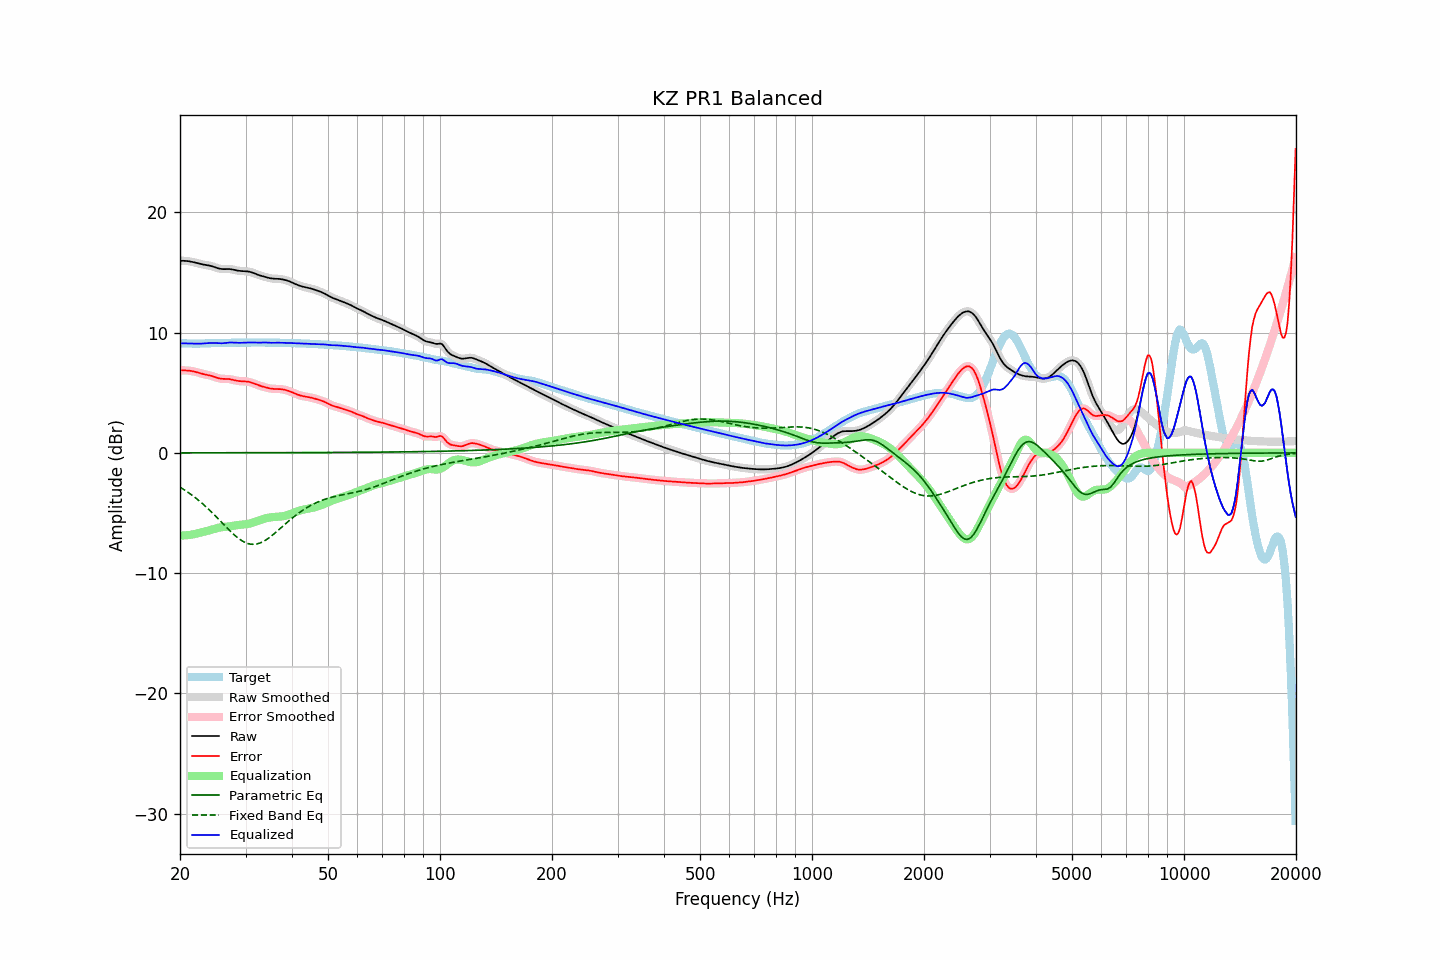

Values plotted in this chart, from the file beside it:
frequency, raw, error, smoothed, error_smoothed, equalization, parametric_eq, fixed_band_eq, equalized_raw, equalized_smoothed, target
20.00, 15.97, 6.86, 15.97, 6.87, -6.86, 0.01, -2.85, 9.11, 9.11, 9.11
20.20, 15.98, 6.87, 15.98, 6.87, -6.87, 0.01, -2.93, 9.11, 9.11, 9.11
20.40, 15.98, 6.86, 15.98, 6.86, -6.87, 0.01, -3.02, 9.11, 9.11, 9.11
20.61, 15.97, 6.86, 15.97, 6.86, -6.86, 0.01, -3.10, 9.11, 9.11, 9.11
20.81, 15.96, 6.85, 15.96, 6.85, -6.85, 0.01, -3.19, 9.11, 9.11, 9.11
21.02, 15.94, 6.84, 15.95, 6.84, -6.84, 0.01, -3.28, 9.10, 9.10, 9.10
21.23, 15.93, 6.83, 15.92, 6.83, -6.83, 0.01, -3.37, 9.10, 9.10, 9.09
21.44, 15.90, 6.81, 15.90, 6.81, -6.81, 0.01, -3.47, 9.09, 9.09, 9.09
21.66, 15.87, 6.79, 15.87, 6.79, -6.78, 0.01, -3.57, 9.09, 9.09, 9.08
21.87, 15.84, 6.76, 15.84, 6.76, -6.75, 0.01, -3.67, 9.09, 9.09, 9.08
22.09, 15.80, 6.72, 15.80, 6.72, -6.72, 0.01, -3.78, 9.08, 9.08, 9.08
22.31, 15.77, 6.68, 15.77, 6.68, -6.68, 0.01, -3.88, 9.08, 9.08, 9.08
22.54, 15.73, 6.65, 15.73, 6.65, -6.65, 0.01, -3.99, 9.08, 9.08, 9.09
22.76, 15.70, 6.61, 15.70, 6.61, -6.62, 0.01, -4.11, 9.09, 9.09, 9.09
22.99, 15.67, 6.57, 15.67, 6.58, -6.58, 0.01, -4.22, 9.09, 9.09, 9.10
23.22, 15.65, 6.54, 15.65, 6.54, -6.55, 0.01, -4.34, 9.10, 9.10, 9.11
23.45, 15.63, 6.52, 15.63, 6.52, -6.52, 0.01, -4.46, 9.11, 9.11, 9.11
23.69, 15.61, 6.49, 15.61, 6.49, -6.49, 0.01, -4.59, 9.12, 9.12, 9.12
23.92, 15.59, 6.46, 15.58, 6.46, -6.45, 0.01, -4.71, 9.13, 9.13, 9.13
24.16, 15.56, 6.43, 15.56, 6.43, -6.41, 0.01, -4.84, 9.14, 9.14, 9.13
24.40, 15.52, 6.39, 15.52, 6.39, -6.38, 0.01, -4.97, 9.14, 9.14, 9.13
24.65, 15.48, 6.34, 15.48, 6.34, -6.34, 0.01, -5.11, 9.14, 9.14, 9.13
24.89, 15.43, 6.30, 15.43, 6.30, -6.29, 0.01, -5.24, 9.14, 9.14, 9.13
25.14, 15.38, 6.25, 15.38, 6.25, -6.26, 0.01, -5.38, 9.13, 9.13, 9.13
25.39, 15.34, 6.21, 15.34, 6.21, -6.22, 0.01, -5.51, 9.12, 9.12, 9.13
25.65, 15.31, 6.18, 15.31, 6.18, -6.20, 0.01, -5.65, 9.11, 9.11, 9.13
25.91, 15.29, 6.16, 15.29, 6.16, -6.18, 0.01, -5.79, 9.11, 9.11, 9.13
26.16, 15.28, 6.15, 15.29, 6.15, -6.16, 0.01, -5.93, 9.12, 9.12, 9.13
26.43, 15.29, 6.15, 15.29, 6.15, -6.15, 0.01, -6.07, 9.14, 9.14, 9.14
26.69, 15.29, 6.15, 15.29, 6.15, -6.14, 0.01, -6.20, 9.15, 9.15, 9.14
26.96, 15.29, 6.15, 15.29, 6.14, -6.13, 0.01, -6.34, 9.17, 9.17, 9.15
27.23, 15.29, 6.13, 15.29, 6.13, -6.11, 0.01, -6.47, 9.18, 9.18, 9.16
27.50, 15.27, 6.10, 15.27, 6.10, -6.09, 0.01, -6.60, 9.18, 9.18, 9.16
27.77, 15.24, 6.07, 15.24, 6.07, -6.07, 0.01, -6.73, 9.17, 9.17, 9.17
28.05, 15.21, 6.04, 15.21, 6.04, -6.05, 0.01, -6.85, 9.17, 9.17, 9.17
28.33, 15.18, 6.01, 15.18, 6.01, -6.02, 0.01, -6.96, 9.16, 9.16, 9.17
28.62, 15.15, 5.98, 15.16, 5.99, -6.00, 0.01, -7.07, 9.15, 9.15, 9.17
28.90, 15.14, 5.97, 15.14, 5.97, -5.99, 0.01, -7.17, 9.15, 9.15, 9.17
29.19, 15.12, 5.96, 15.13, 5.96, -5.97, 0.01, -7.26, 9.15, 9.15, 9.16
29.48, 15.12, 5.96, 15.12, 5.96, -5.96, 0.01, -7.34, 9.16, 9.16, 9.16
29.78, 15.11, 5.95, 15.11, 5.95, -5.95, 0.01, -7.42, 9.16, 9.16, 9.16
30.08, 15.10, 5.94, 15.11, 5.94, -5.93, 0.01, -7.48, 9.17, 9.17, 9.16
30.38, 15.09, 5.93, 15.09, 5.93, -5.91, 0.01, -7.53, 9.18, 9.18, 9.16
30.68, 15.07, 5.90, 15.07, 5.90, -5.89, 0.01, -7.56, 9.18, 9.18, 9.17
30.99, 15.04, 5.86, 15.04, 5.86, -5.85, 0.01, -7.59, 9.18, 9.18, 9.17
31.30, 15.00, 5.82, 15.00, 5.82, -5.81, 0.01, -7.60, 9.18, 9.18, 9.18
31.61, 14.95, 5.77, 14.95, 5.77, -5.77, 0.01, -7.61, 9.18, 9.18, 9.18
31.93, 14.89, 5.72, 14.89, 5.72, -5.72, 0.01, -7.59, 9.17, 9.18, 9.18
32.24, 14.84, 5.66, 14.84, 5.66, -5.67, 0.01, -7.57, 9.17, 9.17, 9.18
32.57, 14.79, 5.61, 14.79, 5.61, -5.62, 0.01, -7.53, 9.17, 9.17, 9.18
32.89, 14.74, 5.57, 14.74, 5.57, -5.57, 0.01, -7.48, 9.17, 9.17, 9.18
33.22, 14.71, 5.53, 14.71, 5.53, -5.53, 0.01, -7.42, 9.17, 9.17, 9.18
33.55, 14.67, 5.49, 14.67, 5.49, -5.49, 0.01, -7.36, 9.18, 9.18, 9.18
33.89, 14.63, 5.46, 14.63, 5.46, -5.45, 0.01, -7.28, 9.18, 9.18, 9.17
34.23, 14.60, 5.43, 14.60, 5.42, -5.42, 0.02, -7.19, 9.18, 9.18, 9.17
34.57, 14.56, 5.39, 14.56, 5.39, -5.39, 0.02, -7.10, 9.17, 9.17, 9.17
34.92, 14.53, 5.36, 14.53, 5.36, -5.37, 0.02, -7.00, 9.16, 9.16, 9.17
35.27, 14.50, 5.34, 14.50, 5.34, -5.35, 0.02, -6.90, 9.15, 9.15, 9.17
35.62, 14.49, 5.32, 14.49, 5.32, -5.34, 0.02, -6.79, 9.15, 9.16, 9.17
35.97, 14.49, 5.32, 14.49, 5.32, -5.33, 0.02, -6.68, 9.16, 9.16, 9.17
... 635 more rows
